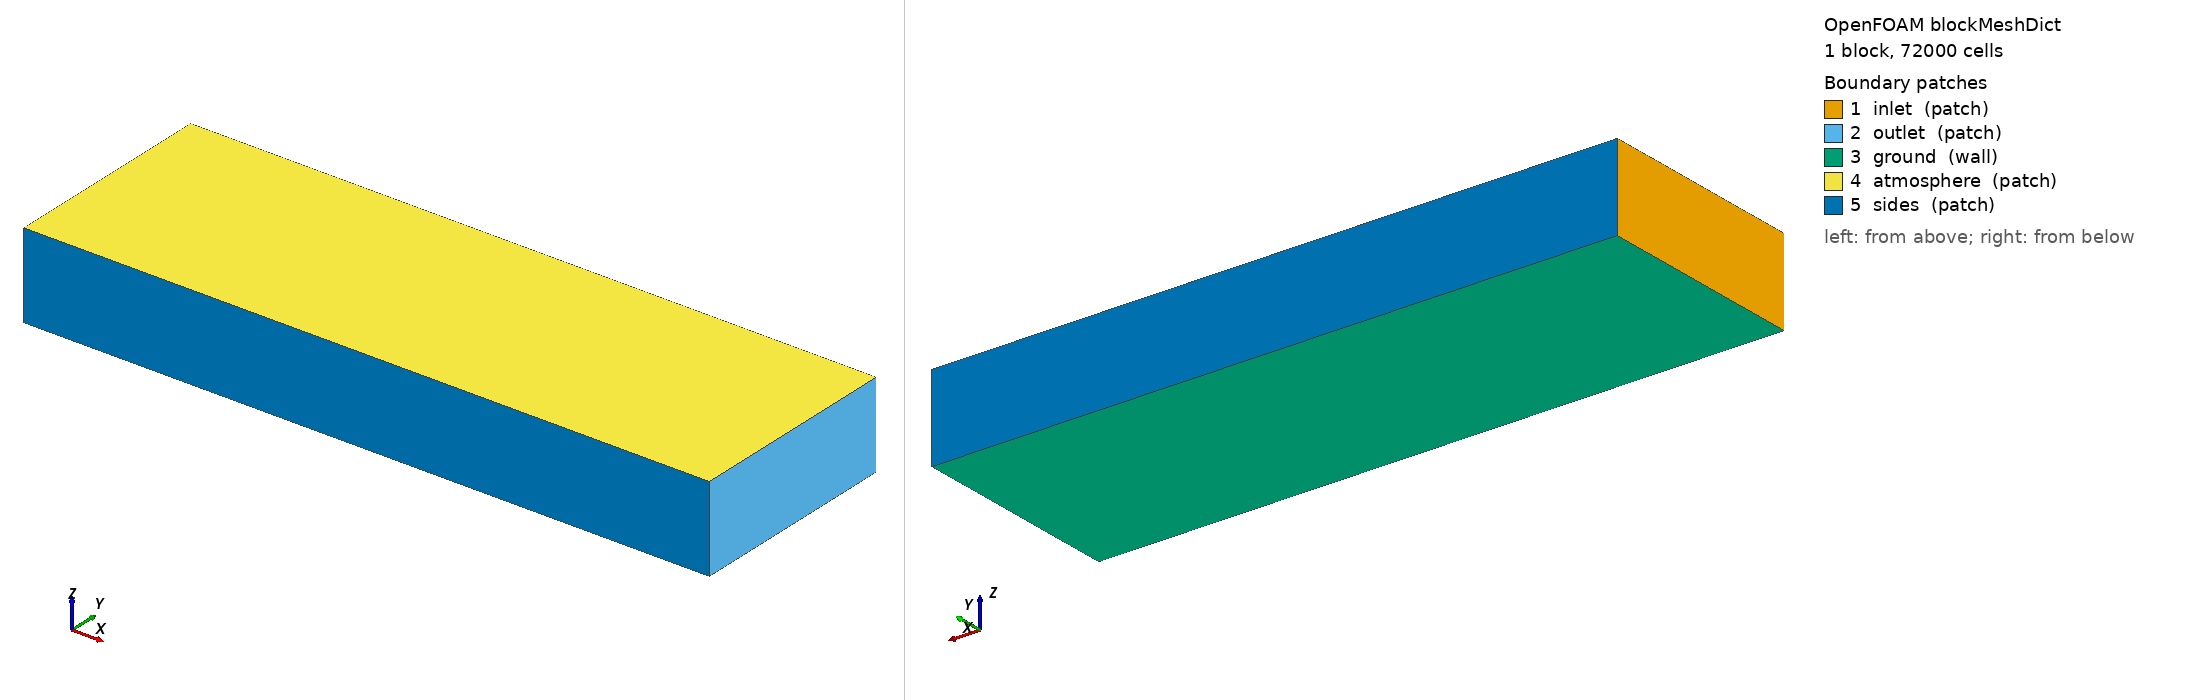

OpenFOAM case: the mesh blockMesh builds from blockMeshDict, 1 block(s), 72000 cells. Boundary patches (legend numbers): 1 inlet (patch), 2 outlet (patch), 3 ground (wall), 4 atmosphere (patch), 5 sides (patch). Left view from above one corner, right view from below the opposite corner. Boundary conditions: 0 field file(s) under 0/; 0 of 5 drawn patches have an entry in a shipped field file.

=== system/blockMeshDict ===
FoamFile
{
    version     2.0;
    format      ascii;
    class       dictionary;
    object      blockMeshDict;
}

scale   1;

vertices
(
    (-4.3   -2.15  0)
    ( 9.3   -2.15  0)
    ( 9.3    2.15  0)
    (-4.3    2.15  0)
    (-4.3   -2.15  1.7)
    ( 9.3   -2.15  1.7)
    ( 9.3    2.15  1.7)
    (-4.3    2.15  1.7)
);

blocks
(
    hex (0 1 2 3 4 5 6 7) (60 40 30) simpleGrading (1 1 1)
);

edges
(
);

boundary
(
    inlet
    {
        type patch;
        faces ((0 4 7 3));
    }
    outlet
    {
        type patch;
        faces ((1 2 6 5));
    }
    ground
    {
        type wall;
        faces ((0 3 2 1));
    }
    atmosphere
    {
        type patch;
        faces ((4 5 6 7));
    }
    sides
    {
        type patch;
        faces ((0 1 5 4)(3 7 6 2));
    }
);

mergePatchPairs
(
);


=== system/controlDict ===
FoamFile
{
    version     2.0;
    format      ascii;
    class       dictionary;
    object      controlDict;
}

application     simpleFoam;
startFrom       latestTime;
stopAt          endTime;
endTime         1002;
deltaT          1;
writeControl    timeStep;
writeInterval   100;
purgeWrite      0;
writeFormat     ascii;
writePrecision  6;
writeCompression off;
timeFormat      general;
timePrecision   6;
runTimeModifiable true;

functions
{
    forceCoeffs1
    {
        type            forceCoeffs;
        libs            ("libforces.so");
        executeControl  timeStep;
        executeInterval 1;
        writeControl    timeStep;
        writeInterval   1;

        patches         (ahmedBody);
        rho             rhoInf;
        rhoInf          1.225;
        liftDir         (0 0 1);
        dragDir         (1 0 0);
        CofR            (0.472 0 0.169);
        pitchAxis       (0 1 0);
        magUInf         40;
        lRef            1.044;
        Aref            0.1121;
    }

    yPlus1
    {
        type            yPlus;
        libs            ("libfieldFunctionObjects.so");
        executeControl  timeStep;
        executeInterval 1;
        writeControl    timeStep;
        writeInterval   1;
    }
}
